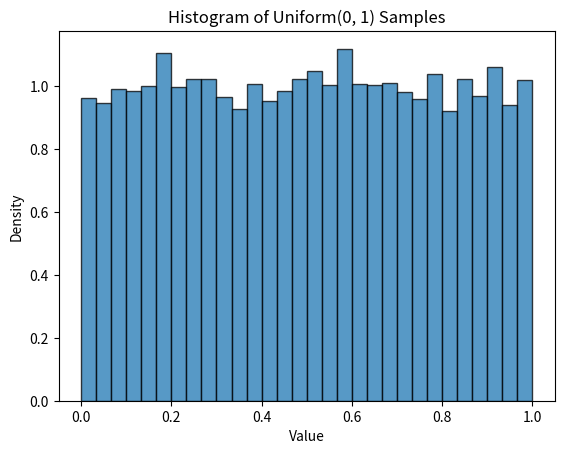
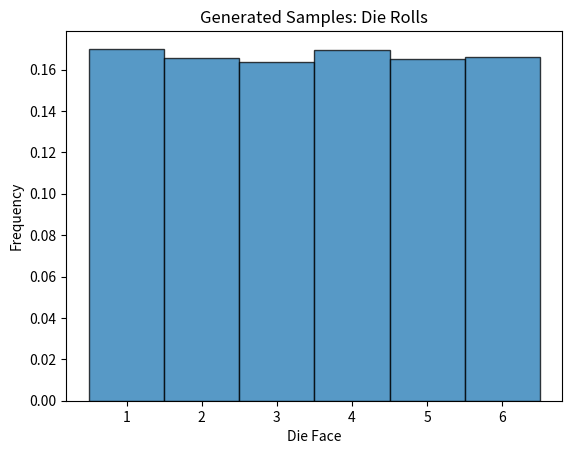
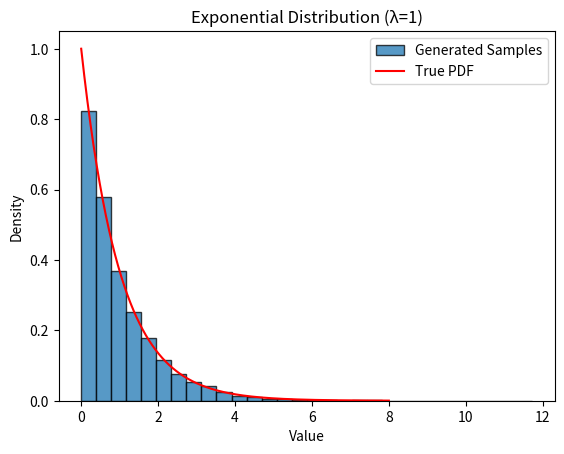

The script that saved these images, in order:
# # Inverse Transform Method for Generating Random Variables
# 
# This notebook provides a detailed explanation and implementation of the **Inverse Transform Method**, a fundamental technique for generating random variables from specific distributions.
# 
# We will cover:
# 1. Synthesizing uniform random variables.
# 2. Applying the method to generate random variables for:
#    - Discrete distributions (PMFs).
#    - Continuous distributions (PDFs).
# 
# By the end, you’ll understand the theoretical foundation and practical implementation of this method.


# ## Generating Uniform Random Variables
# 
# A **Uniform Random Variable** $U \sim \text{Uniform}(0, 1)$ forms the foundation of many random number generation techniques. A random variable $U$ is said to follow the $\text{Uniform}(0, 1)$ distribution if it satisfies:
# 1. $U$ takes values in the range $[0, 1)$.
# 2. All intervals of equal length within $[0, 1)$ are equally probable.
# 
# ### Methodology for Generating Uniform Random Variables
# 
# Modern computers use **pseudo-random number generators (PRNGs)** to create sequences of numbers that mimic randomness. These PRNGs are deterministic algorithms that produce numbers with the following properties:
# - **Periodicity**: The sequence eventually repeats after a fixed number of iterations.
# - **Uniformity**: The generated numbers are approximately uniformly distributed in $[0, 1)$.
# - **Seed-based reproducibility**: The sequence is reproducible given the same initial seed.
# 
# Most PRNGs start with a seed value and use iterative mathematical formulas such as the Linear Congruential Generator (LCG):
# $$
# X_{n+1} = (a X_n + c) \mod m
# $$
# where $a$, $c$, and $m$ are constants. The output is then normalized to $[0, 1)$ by dividing by $m$.
# 
# We will use Python's `numpy.random.uniform` to generate and visualize uniform random variables.


import numpy as np
import matplotlib.pyplot as plt

# Generate 10,000 uniform random numbers
n_samples = 10000
uniform_samples = np.random.uniform(0, 1, n_samples)

# Plot histogram
plt.hist(uniform_samples, bins=30, density=True, alpha=0.75, edgecolor='black')
plt.title('Histogram of Uniform(0, 1) Samples')
plt.xlabel('Value')
plt.ylabel('Density')
plt.show()


# ## The Inverse Transform Method: Theory
# 
# The **Inverse Transform Method** relies on the relationship between a distribution's CDF and its random variable. The steps are as follows:
# 
# 1. **Start with a uniform random variable** $U \sim \text{Uniform}(0, 1)$.
# 2. **Define the target distribution’s CDF** $F_X(x)$.
# 3. **Invert the CDF** to obtain $F_X^{-1}(u)$.
# 4. **Transform the uniform random variable**:
#    $$
#    X = F_X^{-1}(U)
#    $$
#    The resulting random variable $X$ follows the desired distribution.
# 
# This works because the CDF maps the uniform range $[0, 1]$ to the range of the target random variable. Inverting this mapping ensures that the generated values follow the correct distribution.
# 
# We will first demonstrate this method for a discrete distribution (PMF) and then for a continuous distribution (PDF).
# 


# ### Discrete Distribution Example: Rolling a Die
# 
# Consider a random variable $X$ representing the outcome of a 6-sided die roll. The PMF is:
# $$
# P(X = x) =
# \begin{cases} 
# \frac{1}{6}, & x \in \{1, 2, 3, 4, 5, 6\} \\
# 0, & \text{otherwise}
# \end{cases}
# $$
# 
# The CDF is:
# $$
# F_X(x) = 
# \begin{cases} 
# 0, & x < 1 \\
# \frac{k}{6}, & x \in [k, k+1) \, \text{for } k = 1, 2, ..., 6 \\
# 1, & x \geq 6
# \end{cases}
# $$
# 
# Using the inverse transform method, we generate a uniform random variable $U \sim \text{Uniform}(0, 1)$ and map it to $X$ using the CDF intervals.
# 


# Define CDF for a 6-sided die
die_faces = np.array([1, 2, 3, 4, 5, 6])
probabilities = np.array([1/6] * 6)  # Uniform probabilities

# Compute the cumulative probabilities (CDF)
cumulative_probs = np.cumsum(probabilities)

# Function to generate samples using the inverse transform method
def inverse_transform_discrete(cdf, values, n_samples):
    uniform_samples = np.random.uniform(0, 1, n_samples)
    generated_samples = []
    for u in uniform_samples:
        # Find the corresponding value for each uniform sample
        index = np.searchsorted(cdf, u)
        generated_samples.append(values[index])
    return np.array(generated_samples)

def ivt():
    F = 1/6 # initial probability mass
    p = 1/6 # probability mass as a function of a (fixed in this instance)
    a = 1 # outcome in the sample space
    U = np.random.uniform(0, 1) # Standard Uniform Draw
    while U > F: # Incrementing the CDF by the PMF until probability threshold is met
        F += p
        a += 1
    return a

print(ivt())

# Generate samples
n_samples = 10000
generated_die_rolls = inverse_transform_discrete(cumulative_probs, die_faces, n_samples)

# Plot histogram
plt.hist(generated_die_rolls, bins=np.arange(0.5, 7.5, 1), density=True, alpha=0.75, edgecolor='black')
plt.title('Generated Samples: Die Rolls')
plt.xlabel('Die Face')
plt.ylabel('Frequency')
plt.show()


# ### Continuous Distribution Example: Exponential Distribution
# 
# For an exponential random variable $X$, the PDF is:
# $$
# f_X(x) = \lambda e^{-\lambda x}, \quad x \geq 0
# $$
# 
# The CDF is:
# $$
# F_X(x) = 1 - e^{-\lambda x}
# $$
# 
# The inverse CDF is:
# $$
# F_X^{-1}(u) = -\frac{\ln(1 - u)}{\lambda}
# $$
# 
# Using the inverse transform method, we can generate exponential random variables by transforming $U \sim \text{Uniform}(0, 1)$.
# 


# Parameters for the exponential distribution
lam = 1.0  # Rate parameter (lambda)

# Inverse CDF function for the exponential distribution
def inverse_cdf_exponential(u, lam):
    return -np.log(1 - u) / lam

# Generate uniform samples and transform them
uniform_samples = np.random.uniform(0, 1, n_samples)
exponential_samples = inverse_cdf_exponential(uniform_samples, lam)

# Plot histogram
plt.hist(exponential_samples, bins=30, density=True, alpha=0.75, edgecolor='black', label='Generated Samples')

# Overlay the true PDF
x = np.linspace(0, 8, 1000)
pdf = lam * np.exp(-lam * x)
plt.plot(x, pdf, 'r-', label='True PDF')
plt.title('Exponential Distribution (λ=1)')
plt.xlabel('Value')
plt.ylabel('Density')
plt.legend()
plt.show()


# ## Conclusion
# 
# The Inverse Transform Method is a powerful technique for generating random variables from any distribution with a known and invertible CDF. In this notebook, we demonstrated:
# 1. Generating uniform random variables and understanding PRNG methodology.
# 2. Applying the method to discrete and continuous distributions.
# 
# This approach is foundational in random number generation and widely used in simulations and statistical modeling.
# 
